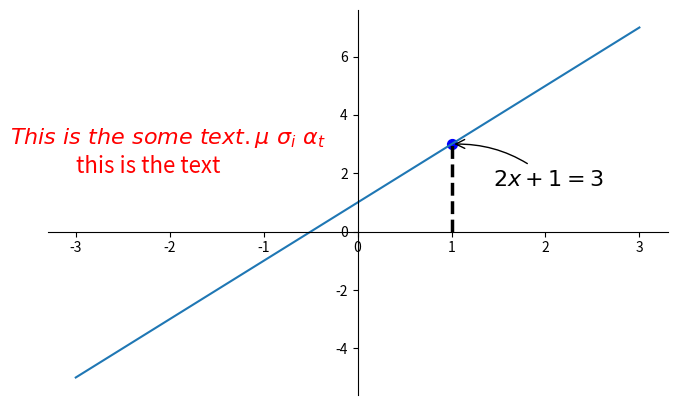

Write Python code to recreate this figure.
import numpy as np
import matplotlib.pyplot as plt

x = np.linspace(-3, 3, 50)
y = 2*x+1
plt.figure(num=1, figsize=(8, 5))
plt.plot(x, y,)


ax = plt.gca()
ax.spines['top'].set_color('none')
ax.spines['right'].set_color('none')
ax.xaxis.set_ticks_position('bottom')
ax.spines['bottom'].set_position(('data', 0))
ax.yaxis.set_ticks_position('left')
ax.spines['left'].set_position(('data', 0))

x0 = 1
y0 = 2*x0+1
plt.plot([x0, x0], [0, y0], 'k--', linewidth=2.5)
# set dot styles
plt.scatter(x0, y0, s=50, color='b')
#plt.annotate(r'$2x+1=%s$' % y0, xy=(x0, y0), xycoords='data', xytext=(+30, -30),
#             textcoords='offset points', fontsize=16,
#             arrowprops=dict(arrowstyle='->', connectionstyle="arc3,rad=.2"))
plt.annotate(r'$2x+1=%s$' % y0, xy=(x0, y0), xycoords='data', xytext=(+30, -30),
             textcoords='offset points', fontsize=16,
             arrowprops=dict(arrowstyle='->', connectionstyle="arc3,rad=0.2"))
plt.text(-3.7, 3, r'$This\ is\ the\ some\ text. \mu\ \sigma_i\ \alpha_t$',
         fontdict={'size': 16, 'color': 'r'})
plt.text(-3, 2, "this is the text", fontdict={'size': 16, 'color': 'r'})

plt.show()
